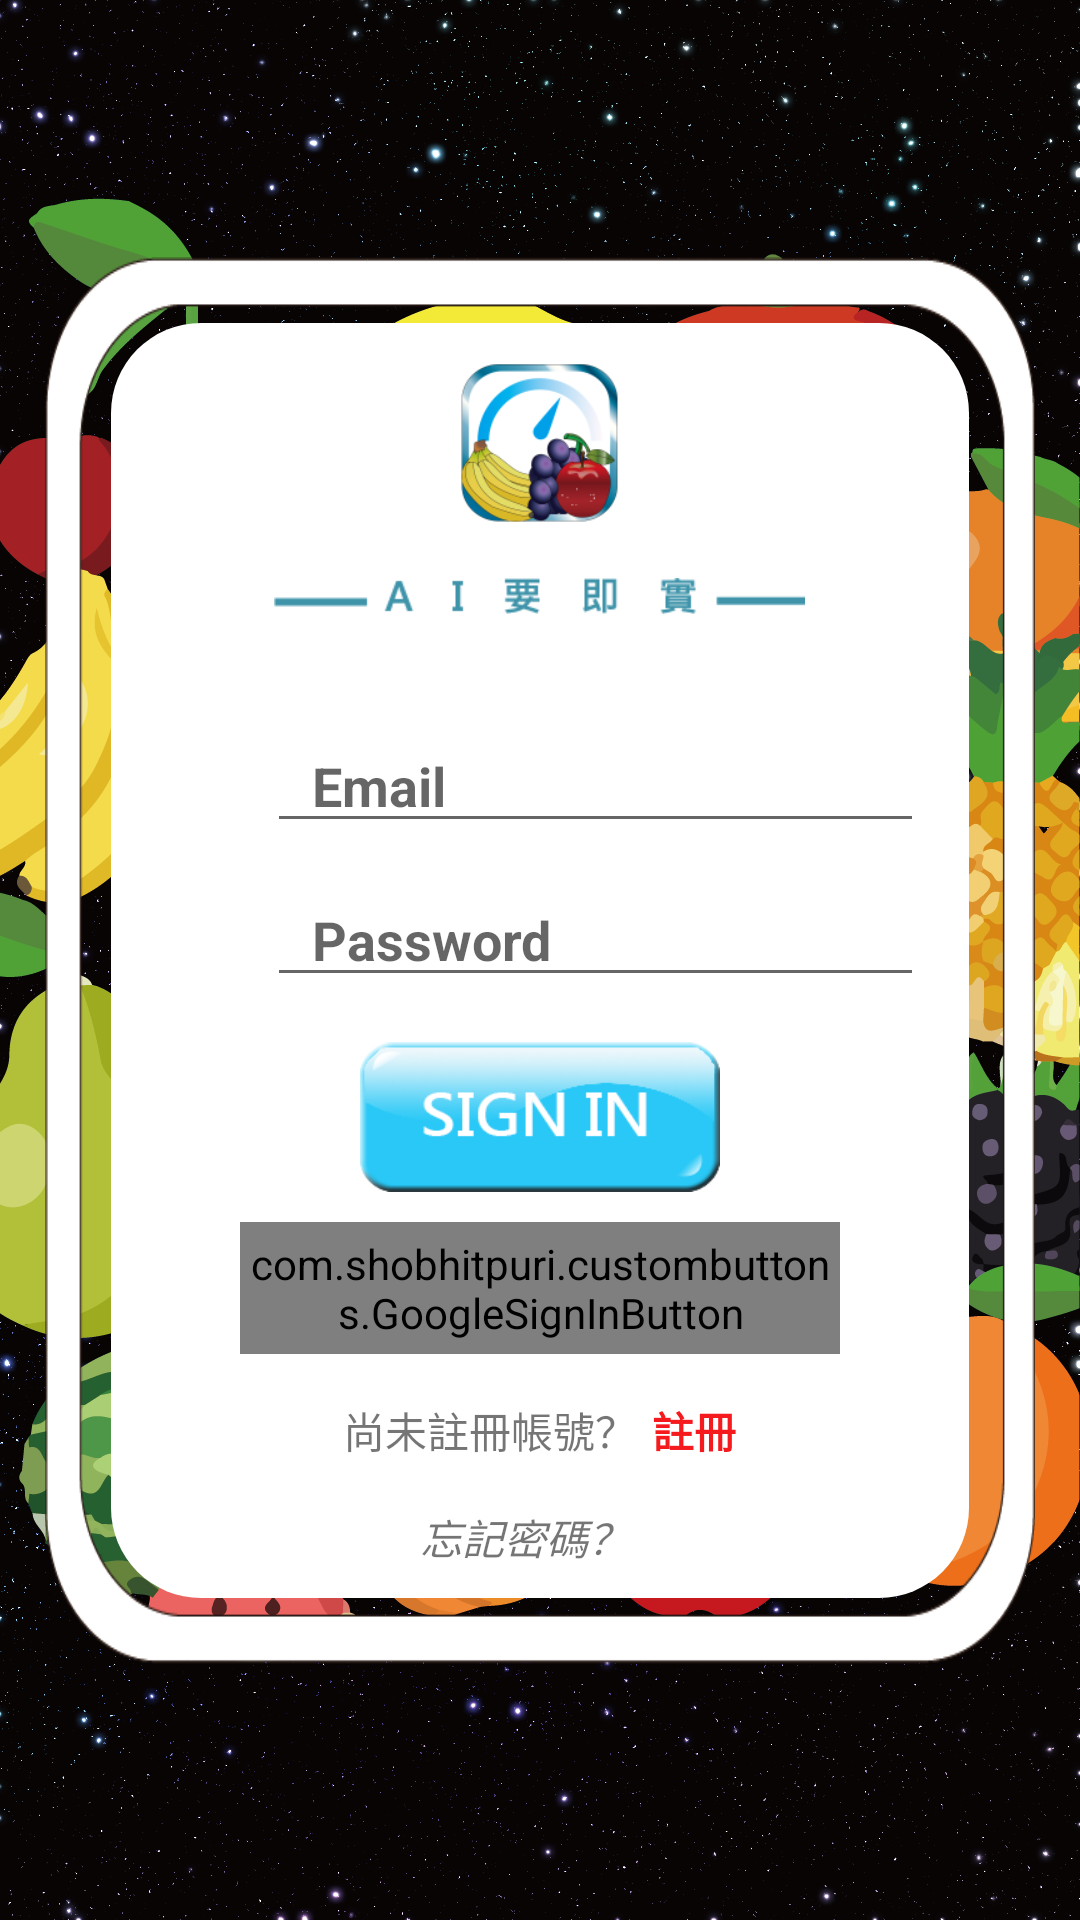

Produce the Android XML layout that renders to this screen, including the resource entries it uses.
<!-- AndroidManifest.xml: application theme Theme.AppCompat.Light.NoActionBar -->
<!-- res/layout/activity_login.xml -->
<?xml version="1.0" encoding="utf-8"?>
<android.support.constraint.ConstraintLayout xmlns:android="http://schemas.android.com/apk/res/android"
    xmlns:app="http://schemas.android.com/apk/res-auto"
    xmlns:tools="http://schemas.android.com/tools"
    android:layout_width="match_parent"
    android:layout_height="match_parent"
    tools:context=".LoginActivity"
    android:background="@mipmap/log_bg">

    <LinearLayout
        android:layout_width="0dp"
        android:layout_height="wrap_content"
        android:orientation="vertical"
        android:layout_margin="15dp"
        app:layout_constraintBottom_toBottomOf="parent"
        app:layout_constraintEnd_toEndOf="parent"
        app:layout_constraintStart_toStartOf="parent"
        app:layout_constraintTop_toTopOf="parent"
        android:background="@mipmap/logview"
        >

        <LinearLayout
            android:id="@+id/login_bk"
            android:layout_width="match_parent"
            android:layout_height="match_parent"
            android:orientation="vertical"
            android:layout_margin="22dp"
            app:layout_constraintBottom_toBottomOf="parent"
            app:layout_constraintEnd_toEndOf="parent"
            app:layout_constraintStart_toStartOf="parent"
            app:layout_constraintTop_toTopOf="parent"
            android:background="@drawable/logout"
            >



            <ImageView
                android:layout_width="60dp"
                android:layout_height="60dp"
                android:layout_gravity="center"
                android:layout_marginBottom="15dp"
                android:layout_marginTop="10dp"
                android:scaleType="fitXY"
                android:src="@mipmap/fruiticon"
                />

            <ImageView
                android:id="@+id/textView2"
                android:layout_width="wrap_content"
                android:layout_height="wrap_content"
                android:layout_marginBottom="20dp"
                android:background="@mipmap/logtext"
                android:textSize="25dp"
                android:scaleType="fitCenter"
                android:textStyle="bold"
                android:textColor="#000000"
                android:layout_gravity="center"/>





            
            <LinearLayout
                android:layout_width="match_parent"
                android:layout_height="wrap_content"
                android:layout_marginRight="10dp"
                android:layout_marginLeft="10dp"
                android:layout_marginTop="10dp"
                android:orientation="horizontal"
                android:gravity="center"
                android:padding="5dp">

                <ImageView
                    android:layout_marginRight="7dp"
                    android:layout_width="30dp"
                    android:layout_height="30dp"
                    android:scaleType="fitXY"
                    android:src="@mipmap/user" />

                <EditText
                    android:id="@+id/editTextEmail"
                    android:layout_width="match_parent"
                    android:layout_height="wrap_content"
                    android:hint="Email"
                    android:inputType="textEmailAddress"
                    android:textStyle="bold"
                    android:textColor="#107FD9"
                    android:paddingLeft="15dp"
                    android:gravity="left"/>

            </LinearLayout>

            
            <LinearLayout
                android:layout_width="match_parent"
                android:layout_height="wrap_content"
                android:layout_marginRight="10dp"
                android:layout_marginLeft="10dp"
                android:layout_marginBottom="10dp"
                android:orientation="horizontal"
                android:gravity="center"
                android:padding="5dp">

                <ImageView
                    android:layout_marginRight="7dp"
                    android:layout_width="30dp"
                    android:layout_height="30dp"
                    android:scaleType="fitXY"
                    android:src="@mipmap/password"
                    />

                <EditText
                    android:id="@+id/editTextPassword"
                    android:layout_width="match_parent"
                    android:layout_height="wrap_content"
                    android:hint="Password"
                    android:inputType="textPassword"
                    android:textStyle="bold"
                    android:textColor="#107FD9"
                    android:paddingLeft="15dp"
                    android:gravity="left"/>
            </LinearLayout>

            <Button
                android:layout_marginBottom="10dp"
                android:id="@+id/buttonSignin"
                android:layout_width="120dp"
                android:layout_height="50dp"
                android:textStyle="bold"
                android:layout_gravity="center"
                android:background="@mipmap/singin">
            </Button>

            <com.shobhitpuri.custombuttons.GoogleSignInButton
                android:id="@+id/googleSignIn"
                android:layout_width="200sp"
                android:layout_height="44sp"
                android:text="@string/google_signin"
                app:isDarkTheme="true"
                android:layout_gravity="center"/>

            <LinearLayout
                android:layout_width="match_parent"
                android:layout_height="wrap_content"
                android:orientation="horizontal"
                android:gravity="center"
                android:layout_margin="15dp">

                <TextView
                    android:layout_marginRight="5dp"
                    android:text="尚未註冊帳號？"
                    android:layout_width="wrap_content"
                    android:layout_height="wrap_content"
                    android:layout_gravity="center">
                </TextView>

                <TextView
                    android:id="@+id/textViewSignup"
                    android:text="註冊"
                    android:layout_width="wrap_content"
                    android:layout_height="wrap_content"
                    android:gravity="center"
                    android:textStyle="bold"
                    style="under"
                    android:textColor="#F51A1E">
                </TextView>

            </LinearLayout>

            <TextView
                android:id="@+id/forgetPassword"
                android:layout_marginRight="5dp"
                android:text="@string/forget_pwd"
                android:layout_width="wrap_content"
                android:layout_height="wrap_content"
                android:textStyle="italic"
                android:textAlignment="center"
                android:layout_marginBottom="10dp"
                android:layout_gravity="center"/>

        </LinearLayout>

    </LinearLayout>>

</android.support.constraint.ConstraintLayout>
<!-- resources referenced by this layout -->
<resources>
  <!-- drawable logout (drawable) -->
  <?xml version="1.0" encoding="utf-8"?>
  <shape xmlns:android="http://schemas.android.com/apk/res/android"
      android:shape="rectangle">
  
      <corners
          android:radius="30dp" />
      <solid
          android:color="#FFFFFF"/>
  
  </shape>
  <!-- mipmap fruiticon: png bitmap (mipmap-hdpi, 7477 bytes) -->
  <!-- mipmap log_bg: png bitmap (mipmap-xhdpi, 528780 bytes) -->
  <!-- mipmap logtext: png bitmap (mipmap-xhdpi, 1528 bytes) -->
  <!-- mipmap logview (drawable) -->
  <?xml version="1.0" encoding="utf-8"?>
  <shape xmlns:android="http://schemas.android.com/apk/res/android"
      android:shape="rectangle">
  
      <corners
          android:radius="10dp" />
      <solid
          android:color="#F8F3F3"/>
  
  </shape>
  <!-- mipmap singin: png bitmap (mipmap-xhdpi, 15049 bytes) -->
  <string name="forget_pwd">忘記密碼？</string>
  <string name="google_signin">使用Google帳號登入</string>
</resources>
